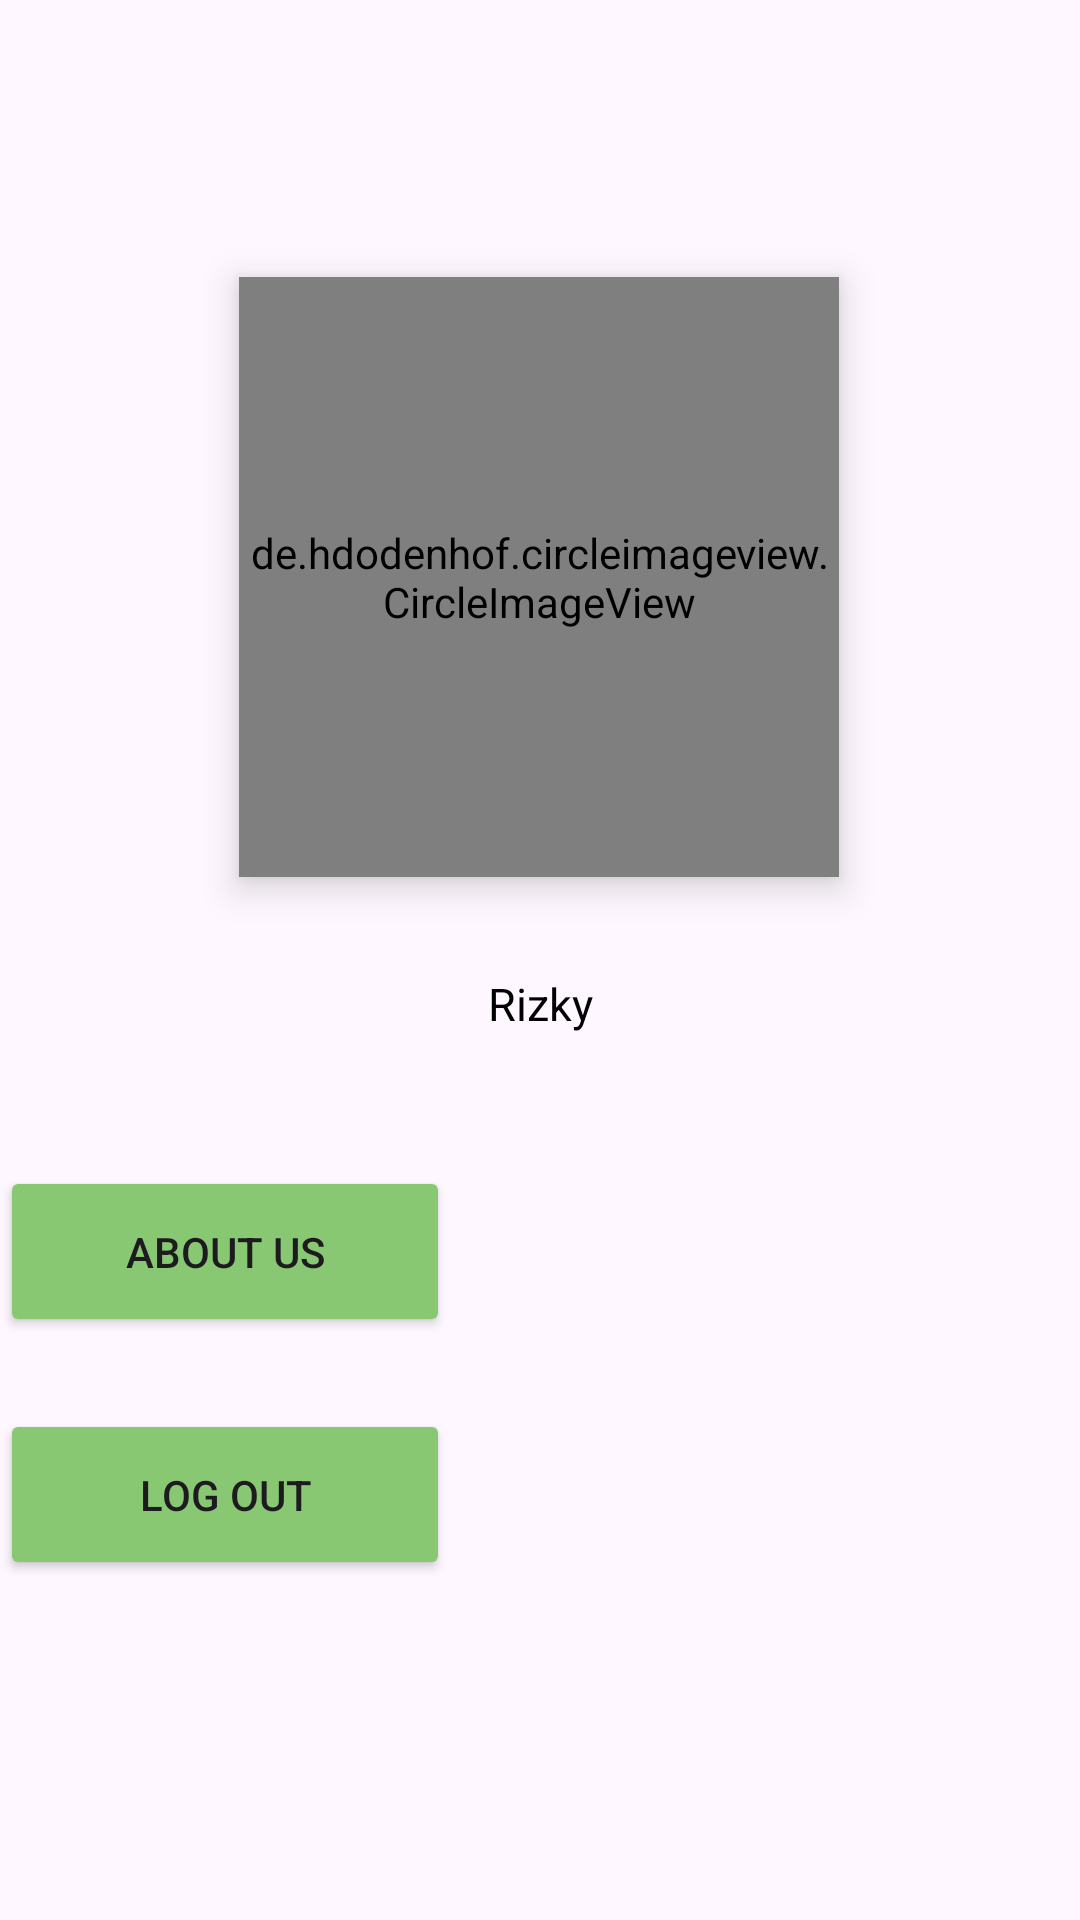

The Android layout XML behind this screen, and the referenced resources:
<!-- AndroidManifest.xml: application theme Theme.DeGreen -->
<!-- res/layout/activity_profile.xml -->
<?xml version="1.0" encoding="utf-8"?>
<androidx.constraintlayout.widget.ConstraintLayout xmlns:android="http://schemas.android.com/apk/res/android"
    xmlns:app="http://schemas.android.com/apk/res-auto"
    xmlns:tools="http://schemas.android.com/tools"
    android:layout_width="match_parent"
    android:layout_height="match_parent"
    tools:context=".ui.profile.ProfileActivity">


    <de.hdodenhof.circleimageview.CircleImageView
        android:id="@+id/imageViewprofile"
        android:layout_width="200dp"
        android:layout_height="200dp"
        android:src="@drawable/logo_profile"
        app:layout_constraintBottom_toBottomOf="parent"
        app:layout_constraintEnd_toEndOf="parent"
        app:layout_constraintHorizontal_bias="0.497"
        app:layout_constraintStart_toStartOf="parent"
        app:layout_constraintTop_toTopOf="parent"
        app:layout_constraintVertical_bias="0.21"
        android:elevation="7dp">

    </de.hdodenhof.circleimageview.CircleImageView>

    <TextView
        android:id="@+id/tvname"
        android:layout_width="match_parent"
        android:layout_height="wrap_content"
        android:layout_marginTop="32dp"
        android:text="Rizky"
        android:textAlignment="center"
        android:textColor="@color/black"
        android:textSize="15sp"
        app:layout_constraintTop_toBottomOf="@+id/imageViewprofile"
        tools:layout_editor_absoluteX="0dp" />

    <Button
        android:id="@+id/btn_aboutus"
        android:layout_width="150dp"
        android:layout_height="57dp"
        android:layout_marginTop="44dp"
        android:drawableLeft="@drawable/baseline_info_24"
        android:text="About us"
        app:layout_constraintTop_toBottomOf="@+id/tvname"
        tools:layout_editor_absoluteX="130dp"
        android:backgroundTint="@color/green_primary"/>

    <Button
        android:id="@+id/btn_logout"
        android:layout_width="150dp"
        android:layout_height="57dp"
        android:layout_marginTop="24dp"
        android:backgroundTint="@color/green_primary"
        android:drawableLeft="@drawable/baseline_logout_24"
        android:text="Log out"
        app:layout_constraintTop_toBottomOf="@+id/btn_aboutus"
        tools:layout_editor_absoluteX="130dp" />




</androidx.constraintlayout.widget.ConstraintLayout>
<!-- resources referenced by this layout -->
<resources>
  <color name="black">#FF000000</color>
  <color name="green_primary">#89C872</color>
  <!-- drawable logo_profile: png bitmap (drawable, 17978 bytes) -->
  <style name="Theme.DeGreen" parent="Base.Theme.DeGreen" />
  <style name="Base.Theme.DeGreen" parent="Theme.Material3.DayNight.NoActionBar">
          
          
      </style>
</resources>
